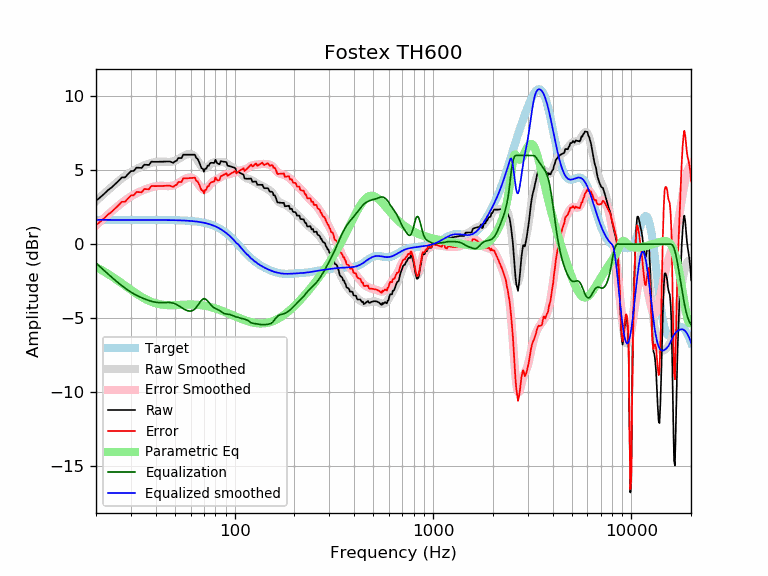

Values plotted in this chart, from the file beside it:
frequency, raw, error, smoothed, error_smoothed, equalization, parametric_eq, equalized_raw, equalized_smoothed, target
20, 2.94, 1.30, 2.92, 1.27, -1.27, -1.54, 1.67, 1.65, 1.65
21, 3.17, 1.52, 3.18, 1.53, -1.53, -1.69, 1.64, 1.65, 1.65
22, 3.41, 1.76, 3.43, 1.78, -1.78, -1.85, 1.63, 1.65, 1.65
23, 3.67, 2.02, 3.66, 2.01, -2.01, -2.01, 1.65, 1.65, 1.65
24, 3.84, 2.19, 3.88, 2.23, -2.23, -2.17, 1.61, 1.65, 1.65
25, 4.07, 2.42, 4.08, 2.43, -2.43, -2.33, 1.63, 1.65, 1.65
26, 4.29, 2.64, 4.27, 2.62, -2.62, -2.48, 1.67, 1.65, 1.65
27, 4.52, 2.87, 4.45, 2.80, -2.80, -2.64, 1.72, 1.65, 1.65
28, 4.52, 2.87, 4.61, 2.96, -2.96, -2.79, 1.56, 1.65, 1.65
29, 4.74, 3.10, 4.75, 3.10, -3.10, -2.94, 1.64, 1.65, 1.65
30, 4.94, 3.30, 4.88, 3.23, -3.23, -3.08, 1.71, 1.65, 1.65
31, 4.96, 3.31, 4.99, 3.35, -3.35, -3.22, 1.61, 1.65, 1.65
32, 5.18, 3.53, 5.09, 3.45, -3.45, -3.34, 1.73, 1.65, 1.65
33, 5.17, 3.52, 5.18, 3.54, -3.54, -3.46, 1.63, 1.65, 1.65
34, 5.16, 3.51, 5.26, 3.61, -3.61, -3.56, 1.55, 1.65, 1.65
35, 5.38, 3.73, 5.33, 3.69, -3.69, -3.66, 1.69, 1.65, 1.65
36, 5.37, 3.72, 5.39, 3.75, -3.75, -3.75, 1.62, 1.65, 1.65
37, 5.36, 3.72, 5.45, 3.80, -3.80, -3.82, 1.56, 1.64, 1.64
38, 5.58, 3.94, 5.50, 3.85, -3.85, -3.89, 1.73, 1.64, 1.64
39, 5.57, 3.93, 5.53, 3.89, -3.89, -3.94, 1.68, 1.64, 1.64
40, 5.57, 3.93, 5.56, 3.92, -3.92, -3.99, 1.65, 1.64, 1.64
41, 5.57, 3.93, 5.58, 3.94, -3.94, -4.03, 1.64, 1.64, 1.64
42, 5.58, 3.94, 5.59, 3.95, -3.95, -4.06, 1.63, 1.64, 1.64
43, 5.58, 3.94, 5.59, 3.95, -3.95, -4.08, 1.63, 1.64, 1.64
44, 5.59, 3.95, 5.58, 3.94, -3.94, -4.10, 1.64, 1.64, 1.64
45, 5.59, 3.95, 5.57, 3.94, -3.94, -4.11, 1.65, 1.64, 1.64
46, 5.59, 3.96, 5.57, 3.93, -3.93, -4.11, 1.66, 1.64, 1.64
47, 5.60, 3.96, 5.57, 3.94, -3.94, -4.12, 1.66, 1.63, 1.63
48, 5.55, 3.92, 5.58, 3.95, -3.95, -4.12, 1.61, 1.63, 1.63
49, 5.50, 3.88, 5.61, 3.98, -3.98, -4.12, 1.53, 1.63, 1.63
50, 5.60, 3.98, 5.64, 4.02, -4.02, -4.11, 1.58, 1.63, 1.63
51, 5.65, 4.02, 5.70, 4.07, -4.07, -4.11, 1.57, 1.62, 1.62
52, 5.83, 4.21, 5.76, 4.14, -4.14, -4.10, 1.69, 1.62, 1.62
53, 5.83, 4.21, 5.83, 4.21, -4.21, -4.10, 1.62, 1.62, 1.62
54, 5.83, 4.22, 5.89, 4.28, -4.28, -4.09, 1.55, 1.61, 1.61
55, 6.05, 4.45, 5.96, 4.35, -4.35, -4.08, 1.71, 1.61, 1.61
56, 6.05, 4.45, 6.01, 4.41, -4.41, -4.08, 1.65, 1.60, 1.60
57, 6.05, 4.46, 6.05, 4.46, -4.46, -4.08, 1.60, 1.60, 1.60
58, 6.05, 4.46, 6.08, 4.49, -4.49, -4.07, 1.56, 1.59, 1.59
59, 6.05, 4.47, 6.10, 4.51, -4.51, -4.07, 1.54, 1.58, 1.58
60, 6.05, 4.48, 6.09, 4.51, -4.51, -4.07, 1.54, 1.58, 1.58
61, 6.05, 4.48, 6.06, 4.49, -4.49, -4.07, 1.56, 1.57, 1.57
62, 6.05, 4.49, 6.00, 4.45, -4.45, -4.08, 1.61, 1.56, 1.56
63, 6.05, 4.50, 5.92, 4.37, -4.37, -4.08, 1.68, 1.55, 1.55
64, 5.83, 4.29, 5.81, 4.27, -4.27, -4.08, 1.56, 1.54, 1.54
65, 5.78, 4.25, 5.67, 4.15, -4.15, -4.09, 1.63, 1.53, 1.53
66, 5.60, 4.09, 5.53, 4.02, -4.02, -4.10, 1.59, 1.51, 1.51
67, 5.38, 3.88, 5.39, 3.89, -3.89, -4.11, 1.48, 1.50, 1.50
68, 5.15, 3.66, 5.27, 3.79, -3.79, -4.12, 1.36, 1.49, 1.49
69, 5.11, 3.64, 5.19, 3.72, -3.72, -4.13, 1.40, 1.47, 1.47
70, 4.90, 3.45, 5.14, 3.68, -3.68, -4.14, 1.22, 1.45, 1.45
71, 5.12, 3.68, 5.13, 3.69, -3.69, -4.16, 1.42, 1.44, 1.44
72, 5.11, 3.69, 5.16, 3.74, -3.74, -4.18, 1.36, 1.42, 1.42
73, 5.31, 3.92, 5.22, 3.82, -3.82, -4.19, 1.49, 1.40, 1.40
74, 5.30, 3.93, 5.29, 3.92, -3.92, -4.21, 1.38, 1.37, 1.37
75, 5.46, 4.11, 5.37, 4.02, -4.02, -4.23, 1.44, 1.35, 1.35
76, 5.51, 4.18, 5.44, 4.11, -4.11, -4.25, 1.40, 1.32, 1.32
77, 5.50, 4.21, 5.49, 4.19, -4.19, -4.27, 1.31, 1.30, 1.30
78, 5.50, 4.23, 5.52, 4.25, -4.25, -4.29, 1.25, 1.27, 1.27
79, 5.50, 4.26, 5.54, 4.30, -4.30, -4.31, 1.19, 1.24, 1.24
... 553 more rows
